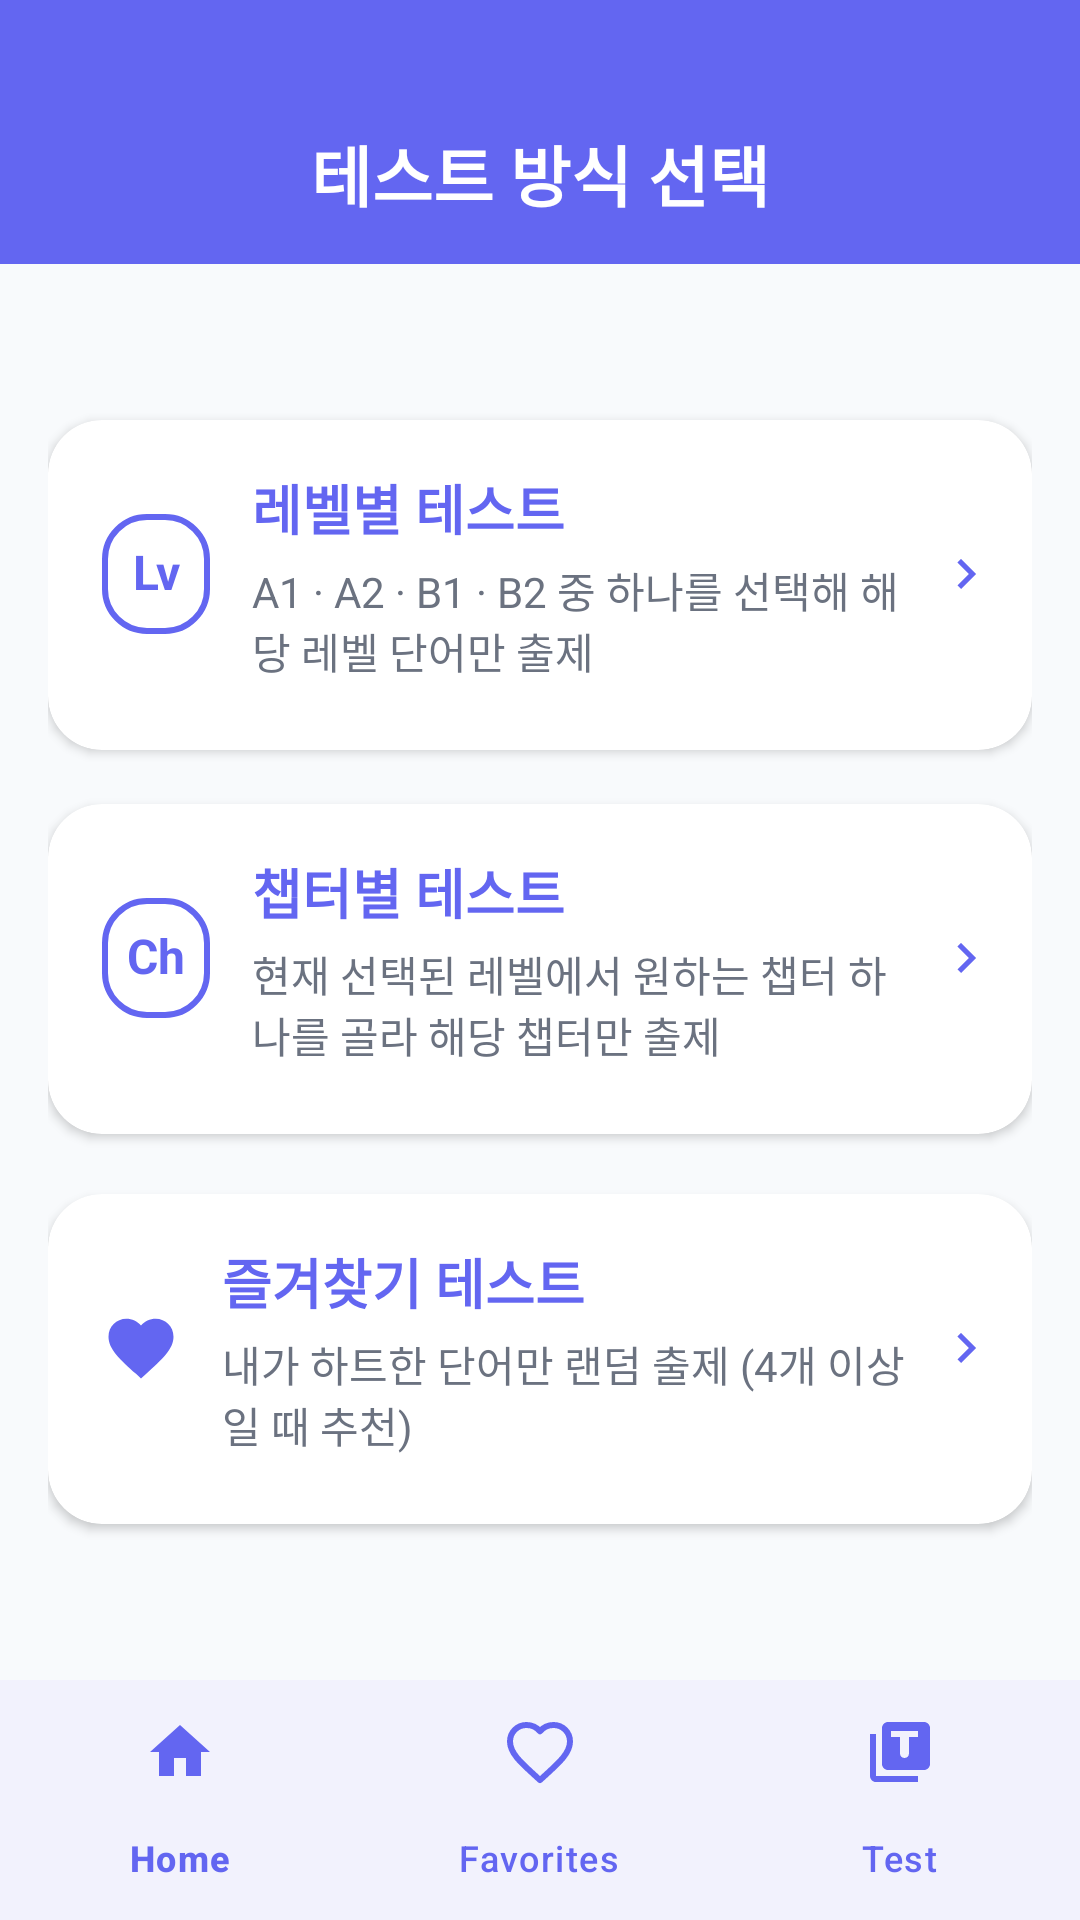

Here is an Android app screen rendered from its layout file. Give the layout XML and the strings, colors and styles it references.
<!-- AndroidManifest.xml: application theme Theme.SpanishVocab -->
<!-- res/layout/activity_test_select.xml -->
<?xml version="1.0" encoding="utf-8"?>
<androidx.constraintlayout.widget.ConstraintLayout
    xmlns:android="http://schemas.android.com/apk/res/android"
    xmlns:app="http://schemas.android.com/apk/res-auto"
    android:layout_width="match_parent"
    android:layout_height="match_parent"
    android:background="@color/background_gray">

    
    <androidx.appcompat.widget.Toolbar
        android:id="@+id/toolbar"
        android:layout_width="0dp"
        android:layout_height="88dp"
        android:background="@color/primary_blue"
        android:elevation="0dp"
        app:title=""
        app:layout_constraintTop_toTopOf="parent"
        app:layout_constraintStart_toStartOf="parent"
        app:layout_constraintEnd_toEndOf="parent" />

    
    <TextView
        android:id="@+id/toolbarTitle"
        android:layout_width="wrap_content"
        android:layout_height="wrap_content"
        android:text="테스트 방식 선택"
        android:textColor="@android:color/white"
        android:textSize="22sp"
        android:textStyle="bold"
        android:fontFamily="sans-serif-medium"
        android:gravity="center"
        app:layout_constraintTop_toTopOf="@id/toolbar"
        app:layout_constraintBottom_toBottomOf="@id/toolbar"
        app:layout_constraintStart_toStartOf="parent"
        app:layout_constraintEnd_toEndOf="parent"
        app:layout_constraintVertical_bias="0.75"/>
    
    <com.google.android.material.bottomnavigation.BottomNavigationView
        android:id="@+id/bottomNavigation"
        android:layout_width="0dp"
        android:layout_height="wrap_content"
        android:background="@color/white"
        app:itemIconTint="@color/primary_blue"
        app:itemTextColor="@color/primary_blue"
        app:menu="@menu/bottom_navigation"
        app:layout_constraintStart_toStartOf="parent"
        app:layout_constraintEnd_toEndOf="parent"
        app:layout_constraintBottom_toBottomOf="parent" />

    
    <LinearLayout
        android:id="@+id/contentWrap"
        android:layout_width="0dp"
        android:layout_height="0dp"
        android:orientation="vertical"
        android:gravity="center"
        android:paddingStart="16dp"
        android:paddingEnd="16dp"
        app:layout_constraintTop_toBottomOf="@id/toolbar"
        app:layout_constraintBottom_toTopOf="@id/bottomNavigation"
        app:layout_constraintStart_toStartOf="parent"
        app:layout_constraintEnd_toEndOf="parent">

        
        <androidx.cardview.widget.CardView
            android:id="@+id/cardLevel"
            android:layout_width="match_parent"
            android:layout_height="110dp"
            android:layout_marginBottom="18dp"
            android:backgroundTint="@color/card_background"
            app:cardCornerRadius="18dp"
            app:cardElevation="2dp">

            <LinearLayout
                android:layout_width="match_parent"
                android:layout_height="wrap_content"
                android:orientation="horizontal"
                android:gravity="center_vertical"
                android:paddingStart="18dp"
                android:paddingEnd="12dp"
                android:paddingTop="16dp"
                android:paddingBottom="16dp">

                <TextView
                    android:id="@+id/badgeLevel"
                    android:layout_width="36dp"
                    android:layout_height="40dp"
                    android:gravity="center"
                    android:text="Lv"
                    android:textSize="16sp"
                    android:textStyle="bold"
                    android:includeFontPadding="false"
                    android:textColor="@color/primary_blue"
                    android:background="@drawable/button_outline" />

                <LinearLayout
                    android:layout_width="0dp"
                    android:layout_height="wrap_content"
                    android:layout_weight="1"
                    android:orientation="vertical"
                    android:paddingStart="14dp"
                    android:paddingEnd="8dp">

                    <TextView
                        android:id="@+id/titleLevel"
                        android:layout_width="wrap_content"
                        android:layout_height="wrap_content"
                        android:text="레벨별 테스트"
                        android:textColor="@color/primary_blue"
                        android:textStyle="bold"
                        android:textSize="18sp" />

                    <TextView
                        android:layout_width="wrap_content"
                        android:layout_height="wrap_content"
                        android:layout_marginTop="4dp"
                        android:text="A1 · A2 · B1 · B2 중 하나를 선택해 해당 레벨 단어만 출제"
                        android:textColor="@color/text_secondary"
                        android:textSize="14sp" />
                </LinearLayout>

                <ImageView
                    android:layout_width="20dp"
                    android:layout_height="20dp"
                    android:src="@drawable/ic_chevron_right"
                    app:tint="@color/primary_blue" />
            </LinearLayout>
        </androidx.cardview.widget.CardView>

        
        <androidx.cardview.widget.CardView
            android:id="@+id/cardChapter"
            android:layout_width="match_parent"
            android:layout_height="110dp"
            android:layout_marginBottom="20dp"
            android:backgroundTint="@color/card_background"
            app:cardCornerRadius="18dp"
            app:cardElevation="2dp">

            <LinearLayout
                android:layout_width="match_parent"
                android:layout_height="wrap_content"
                android:orientation="horizontal"
                android:gravity="center_vertical"
                android:paddingStart="18dp"
                android:paddingEnd="12dp"
                android:paddingTop="16dp"
                android:paddingBottom="16dp">

                <TextView
                    android:id="@+id/badgeChapter"
                    android:layout_width="36dp"
                    android:layout_height="40dp"
                    android:gravity="center"
                    android:text="Ch"
                    android:textSize="16sp"
                    android:textStyle="bold"
                    android:includeFontPadding="false"
                    android:textColor="@color/primary_blue"
                    android:background="@drawable/button_outline" />

                <LinearLayout
                    android:layout_width="0dp"
                    android:layout_height="wrap_content"
                    android:layout_weight="1"
                    android:orientation="vertical"
                    android:paddingStart="14dp"
                    android:paddingEnd="8dp">

                    <TextView
                        android:id="@+id/titleChapter"
                        android:layout_width="wrap_content"
                        android:layout_height="wrap_content"
                        android:text="챕터별 테스트"
                        android:textColor="@color/primary_blue"
                        android:textStyle="bold"
                        android:textSize="18sp" />

                    <TextView
                        android:layout_width="wrap_content"
                        android:layout_height="wrap_content"
                        android:layout_marginTop="4dp"
                        android:text="현재 선택된 레벨에서 원하는 챕터 하나를 골라 해당 챕터만 출제"
                        android:textColor="@color/text_secondary"
                        android:textSize="14sp" />
                </LinearLayout>

                <ImageView
                    android:layout_width="20dp"
                    android:layout_height="20dp"
                    android:src="@drawable/ic_chevron_right"
                    app:tint="@color/primary_blue" />
            </LinearLayout>
        </androidx.cardview.widget.CardView>

        
        <androidx.cardview.widget.CardView
            android:id="@+id/cardFavorite"
            android:layout_width="match_parent"
            android:layout_height="110dp"
            android:backgroundTint="@color/card_background"
            app:cardCornerRadius="18dp"
            app:cardElevation="2dp">

            <LinearLayout
                android:layout_width="match_parent"
                android:layout_height="wrap_content"
                android:orientation="horizontal"
                android:gravity="center_vertical"
                android:paddingStart="18dp"
                android:paddingEnd="12dp"
                android:paddingTop="16dp"
                android:paddingBottom="16dp">

                <ImageView
                    android:id="@+id/ivFav"
                    android:layout_width="26dp"
                    android:layout_height="26dp"
                    android:src="@drawable/ic_favorite_filled"
                    app:tint="@color/primary_blue" />

                <LinearLayout
                    android:layout_width="0dp"
                    android:layout_height="wrap_content"
                    android:layout_weight="1"
                    android:orientation="vertical"
                    android:paddingStart="14dp"
                    android:paddingEnd="8dp">

                    <TextView
                        android:id="@+id/titleFavorite"
                        android:layout_width="wrap_content"
                        android:layout_height="wrap_content"
                        android:text="즐겨찾기 테스트"
                        android:textColor="@color/primary_blue"
                        android:textStyle="bold"
                        android:textSize="18sp" />

                    <TextView
                        android:layout_width="wrap_content"
                        android:layout_height="wrap_content"
                        android:layout_marginTop="4dp"
                        android:text="내가 하트한 단어만 랜덤 출제 (4개 이상일 때 추천)"
                        android:textColor="@color/text_secondary"
                        android:textSize="14sp" />
                </LinearLayout>

                <ImageView
                    android:layout_width="20dp"
                    android:layout_height="20dp"
                    android:src="@drawable/ic_chevron_right"
                    app:tint="@color/primary_blue" />
            </LinearLayout>
        </androidx.cardview.widget.CardView>

    </LinearLayout>

</androidx.constraintlayout.widget.ConstraintLayout>
<!-- resources referenced by this layout -->
<resources>
  <color name="background_gray">#F8FAFC</color>
  <color name="card_background">#FFFFFF</color>
  <color name="primary_blue">#6366F1</color>
  <color name="text_secondary">#6B7280</color>
  <color name="white">#FFFFFFFF</color>
  <!-- drawable button_outline (drawable) -->
  <?xml version="1.0" encoding="utf-8"?>
  <ripple xmlns:android="http://schemas.android.com/apk/res/android"
      android:color="@color/ripple_dark">
      <item>
          <selector>
              
              <item android:state_pressed="true">
                  <shape android:shape="rectangle">
                      <corners android:radius="14dp"/>
                      <solid android:color="@color/light_blue_10"/>  
                      <stroke
                          android:width="2dp"
                          android:color="@color/primary_blue_pressed"/>
                  </shape>
              </item>
  
              
              <item>
                  <shape android:shape="rectangle">
                      <corners android:radius="14dp"/>
                      <solid android:color="@android:color/transparent"/>
                      <stroke
                          android:width="2dp"
                          android:color="@color/primary_blue"/>
                  </shape>
              </item>
          </selector>
      </item>
  </ripple>
  <!-- drawable ic_chevron_right (drawable) -->
  <vector xmlns:android="http://schemas.android.com/apk/res/android"
      android:width="24dp" android:height="24dp"
      android:viewportWidth="24" android:viewportHeight="24">
      <path
          android:fillColor="#6366F1"
          android:pathData="M8.59,16.59L10,18l6-6-6-6-1.41,1.41L13.17,12z"/>
  </vector>
  <!-- drawable ic_favorite_filled (drawable) -->
  <vector xmlns:android="http://schemas.android.com/apk/res/android"
      android:width="24dp"
      android:height="24dp"
      android:viewportWidth="24"
      android:viewportHeight="24"
      android:tint="?attr/colorOnSurface">
      <path
          android:fillColor="@android:color/black"
          android:pathData="m12,21.35l-1.45,-1.32C5.4,15.36 2,12.28 2,8.5 2,5.42 4.42,3 7.5,3c1.74,0 3.41,0.81 4.5,2.09C13.09,3.81 14.76,3 16.5,3 19.58,3 22,5.42 22,8.5c0,3.78 -3.4,6.86 -8.55,11.54L12,21.35z"/>
  </vector>
  <style name="Theme.SpanishVocab" parent="Base.Theme.SpanishVocab" />
  <color name="ripple_dark">#20000000</color>
  <color name="light_blue_10">#1A5B7CFF</color>
  <color name="primary_blue_pressed">#3947D4</color>
  <style name="Base.Theme.SpanishVocab" parent="Theme.Material3.DayNight.NoActionBar">
          <item name="colorPrimary">#6366F1</item>
          <item name="colorOnPrimary">#FFFFFF</item>
          <item name="colorPrimaryContainer">#E0E7FF</item>
          <item name="colorOnPrimaryContainer">#1E1B4B</item>
          <item name="colorSecondary">#818CF8</item>
          <item name="colorOnSecondary">#FFFFFF</item>
          <item name="colorError">#EF4444</item>
          <item name="android:windowBackground">#F8FAFC</item>
          <item name="colorSurface">#FFFFFF</item>
          <item name="colorOnSurface">#1F2937</item>
      </style>
</resources>
